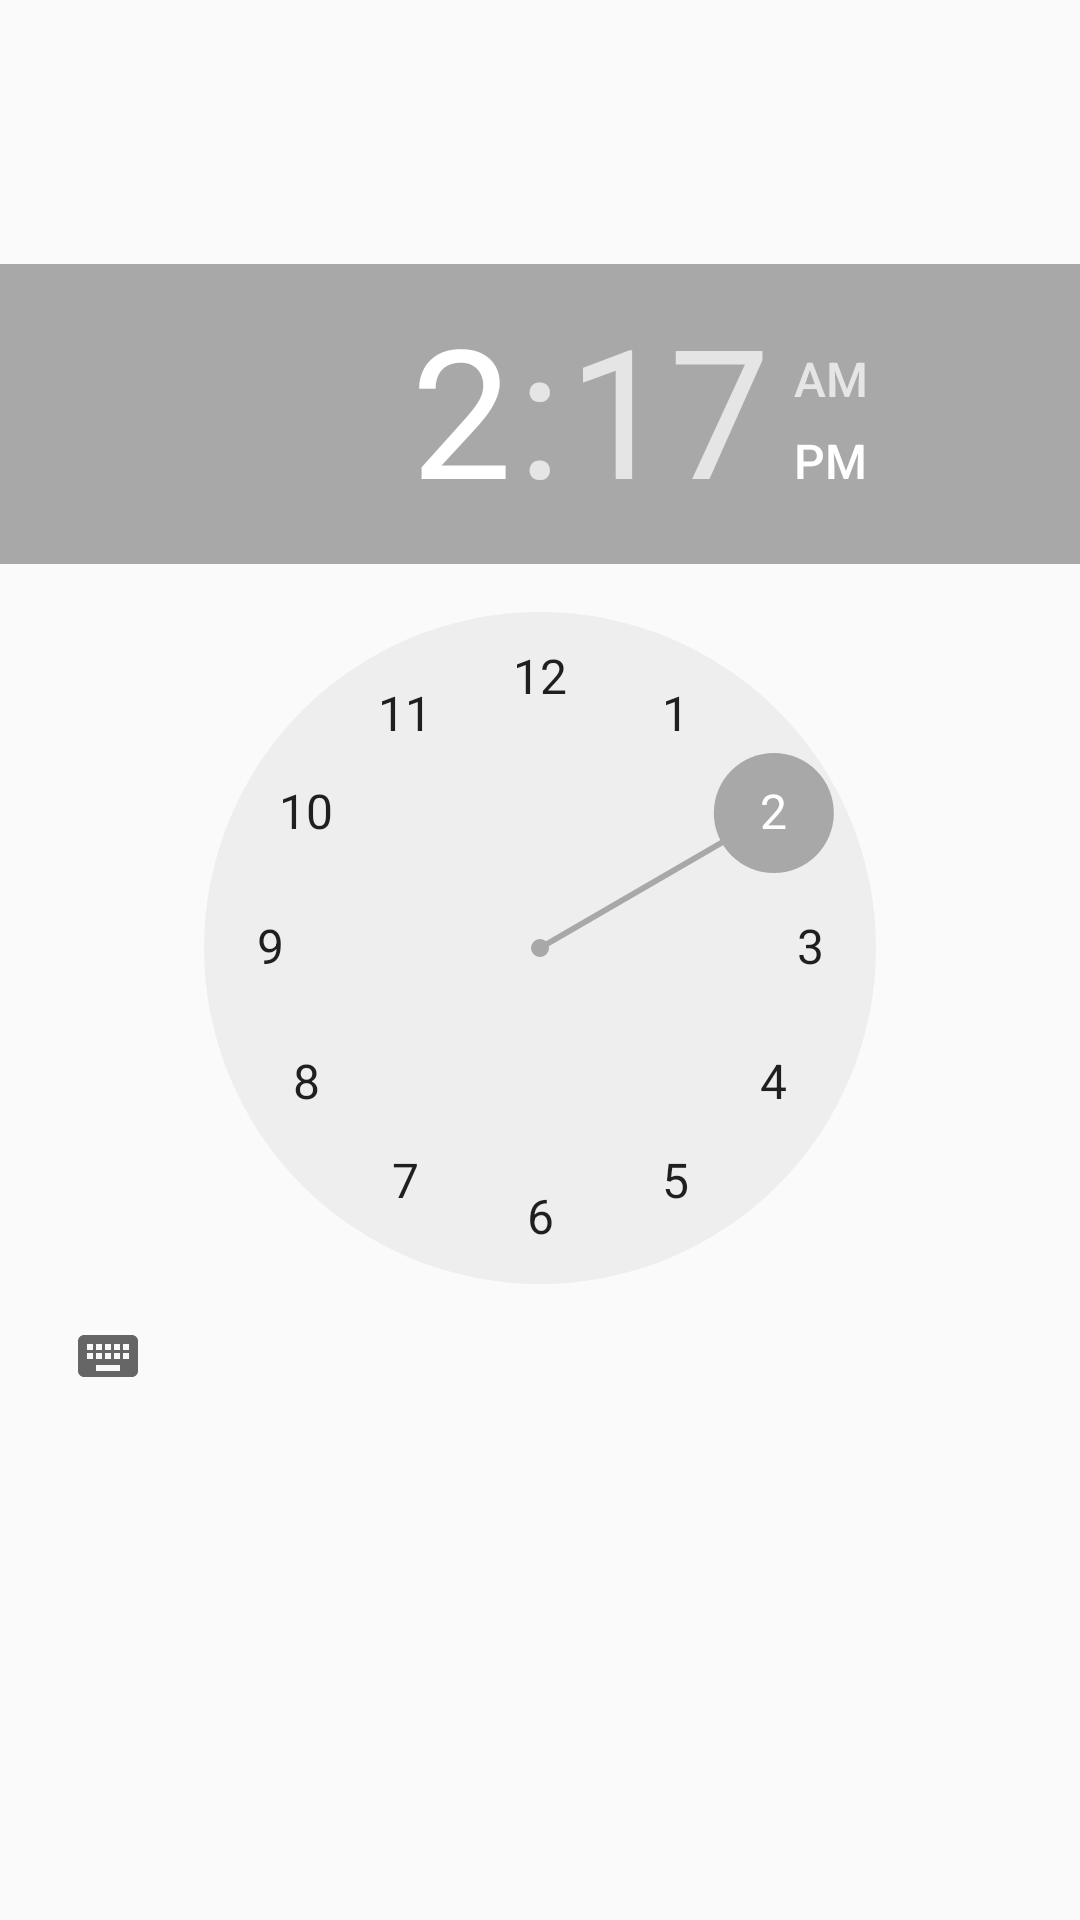

Reconstruct the res/layout file that produces this screen, plus the resources it refers to.
<!-- AndroidManifest.xml: application theme AppTheme -->
<!-- res/layout/fragment_frag_time_picker.xml -->
<?xml version="1.0" encoding="utf-8"?>
<LinearLayout
    android:orientation="vertical"
    xmlns:android="http://schemas.android.com/apk/res/android"
    xmlns:tools="http://schemas.android.com/tools"
    android:layout_width="match_parent"
    android:layout_height="match_parent"
    tools:context=".FragTimePicker">


    <TextView
        android:layout_width="match_parent"
        android:layout_height="wrap_content"
        android:id="@+id/tvtitle"
        android:layout_margin="10dp"
        android:textStyle="bold"
        android:textSize="25sp"
        android:textColor="#222222"/>

    <TextView
        android:layout_width="match_parent"
        android:layout_height="wrap_content"
        android:textSize="18sp"
        android:id="@+id/tvdesc"
        android:textColor="#333333"
        android:layout_margin="5dp"/>

    <TimePicker
        android:layout_width="wrap_content"
        android:id="@+id/timePicker"
        android:layout_height="wrap_content"/>

</LinearLayout>
<!-- resources referenced by this layout -->
<resources>
  <style name="AppTheme" parent="Theme.AppCompat.Light">
          
          <item name="colorPrimary">@color/colorPrimary</item>
          <item name="colorPrimaryDark">@color/colorPrimaryDark</item>
          <item name="colorAccent">@color/colorAccent</item>
          <item name="android:windowLightStatusBar">true</item>
      </style>
  <color name="colorPrimary">#efefef</color>
  <color name="colorPrimaryDark">#efefef</color>
  <color name="colorAccent">#a8a8a8</color>
</resources>
